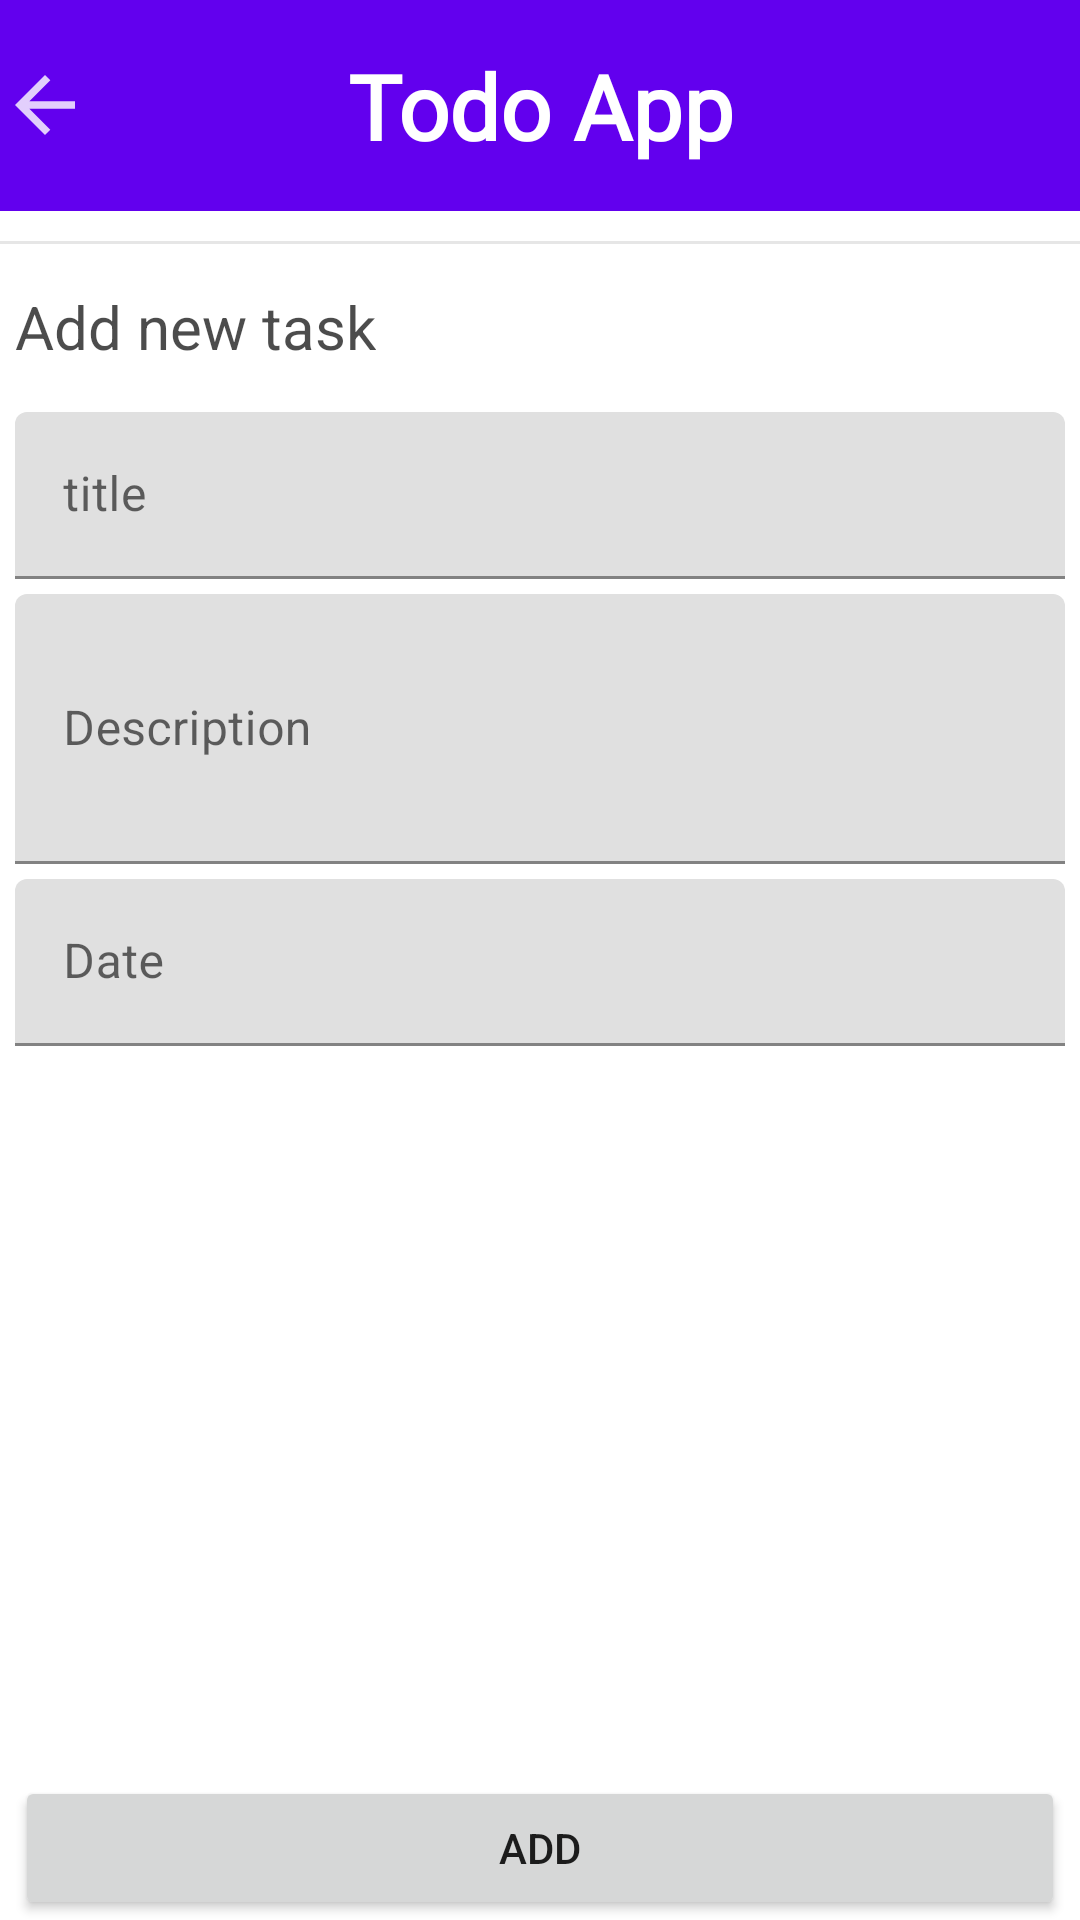

Here is an Android app screen rendered from its layout file. Give the layout XML and the strings, colors and styles it references.
<!-- AndroidManifest.xml: application theme Theme.NavigationApp -->
<!-- res/layout/add_todo_fragment.xml -->
<?xml version="1.0" encoding="utf-8"?>
<androidx.constraintlayout.widget.ConstraintLayout
        xmlns:android="http://schemas.android.com/apk/res/android"
        xmlns:tools="http://schemas.android.com/tools"
        android:layout_width="match_parent"
        android:layout_height="match_parent"
        xmlns:app="http://schemas.android.com/apk/res-auto"
        tools:context=".view.fragments.ListTodoFragment">
    <RelativeLayout
            android:id="@+id/ll2"
            android:layout_width="match_parent"
            android:layout_height="wrap_content"
            app:layout_constraintTop_toTopOf="parent">
        <TextView android:id="@+id/title"
                  android:layout_width="match_parent"
                  android:layout_height="wrap_content"
                  android:text="@string/title_todo"
                  android:textStyle="bold"
                  android:textAlignment="center"
                  android:textColor="@color/white"
                  android:background="@color/purple_500"
                  android:paddingVertical="15dp"
                  android:textSize="30sp"
                  android:fontFamily="@font/rubik_medium"
                  android:layout_centerHorizontal="true"/>
        <LinearLayout
                android:id="@+id/btnBack"
                android:layout_width="wrap_content"
                android:layout_height="wrap_content"
                android:orientation="vertical"
                android:layout_centerVertical="true"
                android:clickable="true"
                android:background="@drawable/background_ripple"
                android:paddingVertical="5dp">
            <ImageView
                    android:layout_width="wrap_content"
                    android:layout_height="wrap_content"
                    android:src="@drawable/ic_back"
                    android:backgroundTint="@android:color/transparent"/>

        </LinearLayout>
    </RelativeLayout>


    <View
            android:id="@+id/divider"
            app:layout_constraintTop_toBottomOf="@id/ll2"
            android:background="#19000000"
            android:layout_width="match_parent"
            android:layout_height="1dp"
            android:layout_marginTop="10dp"/>

    <LinearLayout
            android:id="@+id/ll1"
            android:layout_width="match_parent"
            android:layout_height="wrap_content"
            app:layout_constraintTop_toTopOf="@id/divider"
            android:layout_marginTop="10dp"
            android:orientation="horizontal"
            android:paddingVertical="5dp">
        <TextView
                android:layout_width="wrap_content"
                android:layout_height="wrap_content"
                android:textColor="#B3000000"
                android:text="@string/add"
                android:layout_marginLeft="5dp"
                android:textSize="20sp"/>

    </LinearLayout>
    <LinearLayout
            android:layout_width="match_parent"
            android:layout_height="wrap_content"
            app:layout_constraintTop_toBottomOf="@id/ll1"
            android:layout_marginTop="10dp"
            android:orientation="vertical">
        <com.google.android.material.textfield.TextInputLayout
                android:id="@+id/etTitle"
                android:layout_width="match_parent"
                android:layout_height="wrap_content"
                android:layout_marginHorizontal="5dp"
                android:layout_marginBottom="5dp"
                android:hint="title">
            <com.google.android.material.textfield.TextInputEditText
                    android:layout_width="match_parent"
                    android:layout_height="match_parent"/>
        </com.google.android.material.textfield.TextInputLayout>
        <com.google.android.material.textfield.TextInputLayout
                android:id="@+id/etDescription"
                android:layout_width="match_parent"
                android:layout_height="90dp"
                android:layout_marginHorizontal="5dp"
                android:layout_marginBottom="5dp"
                android:hint="Description">
            <com.google.android.material.textfield.TextInputEditText
                    android:maxLines="4"
                    android:layout_width="match_parent"
                    android:layout_height="match_parent"/>
        </com.google.android.material.textfield.TextInputLayout>
        <com.google.android.material.textfield.TextInputLayout
                android:id="@+id/etDate"
                android:layout_width="match_parent"
                android:layout_height="wrap_content"
                android:layout_marginHorizontal="5dp"
                android:layout_marginBottom="5dp"
                android:hint="Date"
                app:endIconMode="custom"
                app:endIconDrawable="@drawable/ic_date"
                app:endIconContentDescription="@string/add">
            <com.google.android.material.textfield.TextInputEditText
                    android:maxLines="4"
                    android:layout_width="match_parent"
                    android:layout_height="match_parent"/>
        </com.google.android.material.textfield.TextInputLayout>

    </LinearLayout>
    <Button
            android:id="@+id/add_todo"
            android:layout_width="match_parent"
            android:layout_height="wrap_content"
            android:text="@string/add_todo"
            android:layout_marginHorizontal="5dp"
            android:paddingVertical="3dp"
            app:layout_constraintBottom_toBottomOf="parent"/>

</androidx.constraintlayout.widget.ConstraintLayout>
<!-- resources referenced by this layout -->
<resources>
  <!-- drawable background_ripple (drawable) -->
  <?xml version="1.0" encoding="utf-8"?>
  <ripple
          xmlns:android="http://schemas.android.com/apk/res/android"
          android:color="@color/white"/>
  <!-- drawable ic_back (drawable) -->
  <vector xmlns:android="http://schemas.android.com/apk/res/android"
      android:width="30dp"
      android:height="30dp"
      android:viewportWidth="24"
      android:viewportHeight="24"
      android:tint="#E6FFFFFF"
      android:autoMirrored="true">
    <path
        android:fillColor="#E6FFFFFF"
        android:pathData="M20,11H7.83l5.59,-5.59L12,4l-8,8 8,8 1.41,-1.41L7.83,13H20v-2z"/>
  </vector>
  <string name="add">Add new task</string>
  <string name="add_todo">Add</string>
  <string name="title_todo">Todo App</string>
  <style name="Theme.NavigationApp" parent="Theme.MaterialComponents.Light.NoActionBar">
          
          <item name="colorPrimary">@color/purple_500</item>
          <item name="colorPrimaryVariant">@color/purple_700</item>
          <item name="colorOnPrimary">@color/white</item>
          
          <item name="colorSecondary">@color/teal_200</item>
          <item name="colorSecondaryVariant">@color/teal_700</item>
          <item name="colorOnSecondary">@color/black</item>
          
          <item name="android:statusBarColor" tools:targetApi="l">@color/purple_500</item>
          
          <item name="android:windowLightStatusBar">true</item>
      </style>
  <!-- not gathered from this repository: default colours our renderer supplied (Android Studio template values) -->
  <color name="purple_500">#FF6200EE</color>
  <color name="purple_700">#FF3700B3</color>
  <color name="teal_200">#FF03DAC5</color>
  <color name="teal_700">#FF018786</color>
  <color name="black">#FF000000</color>
  <color name="white">#FFFFFFFF</color>
</resources>
